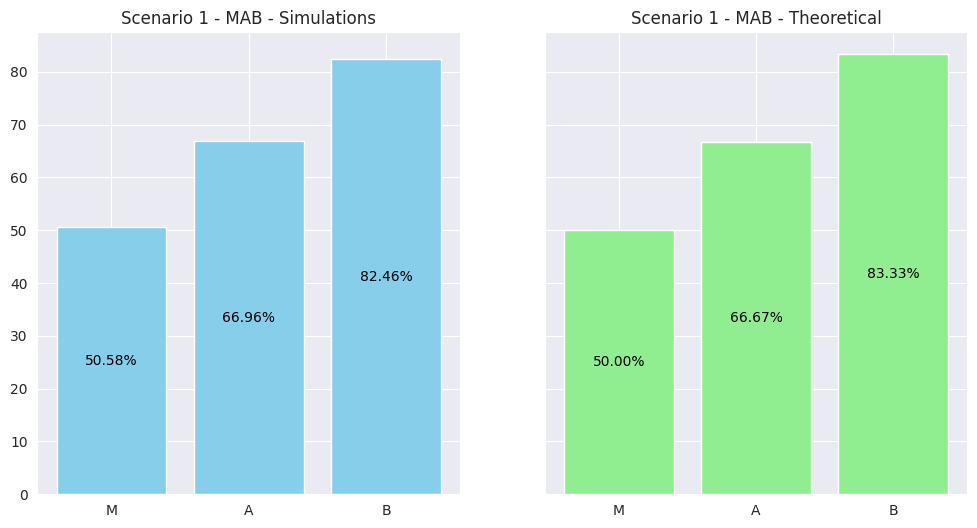
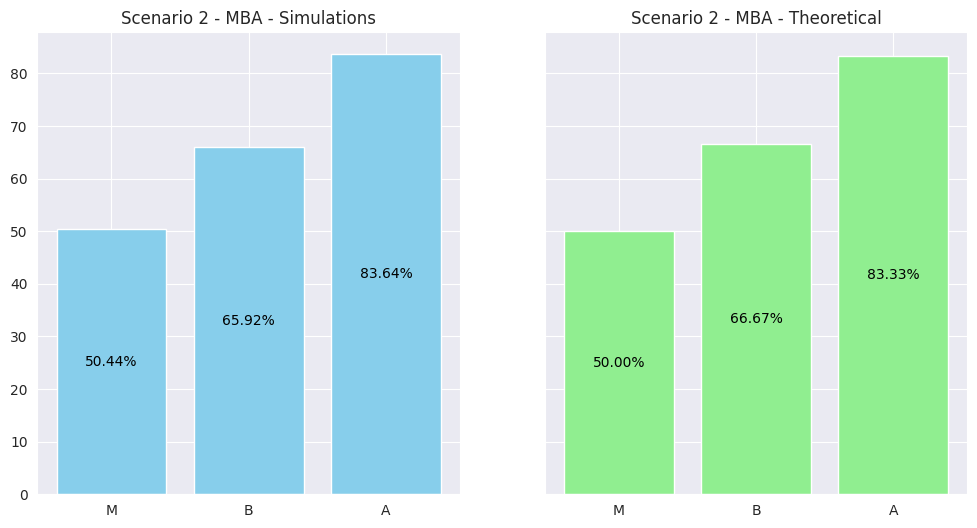
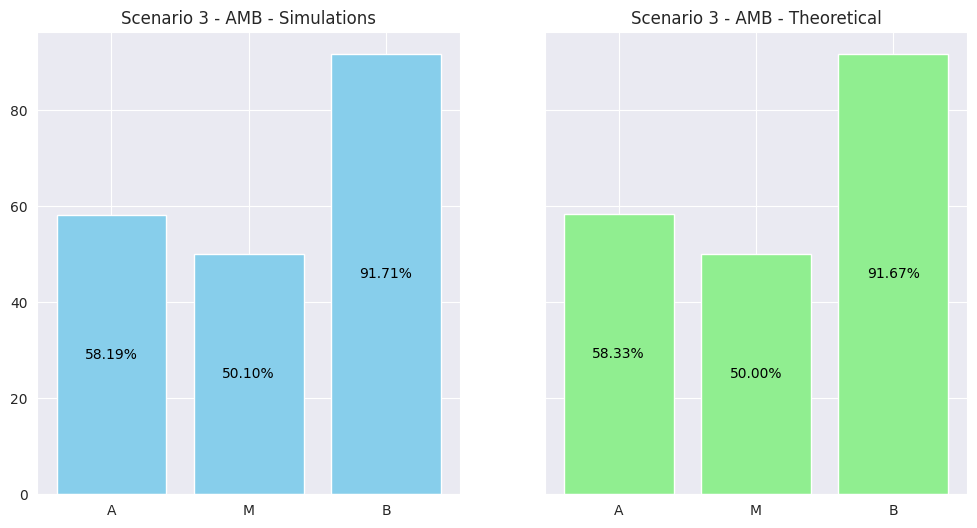
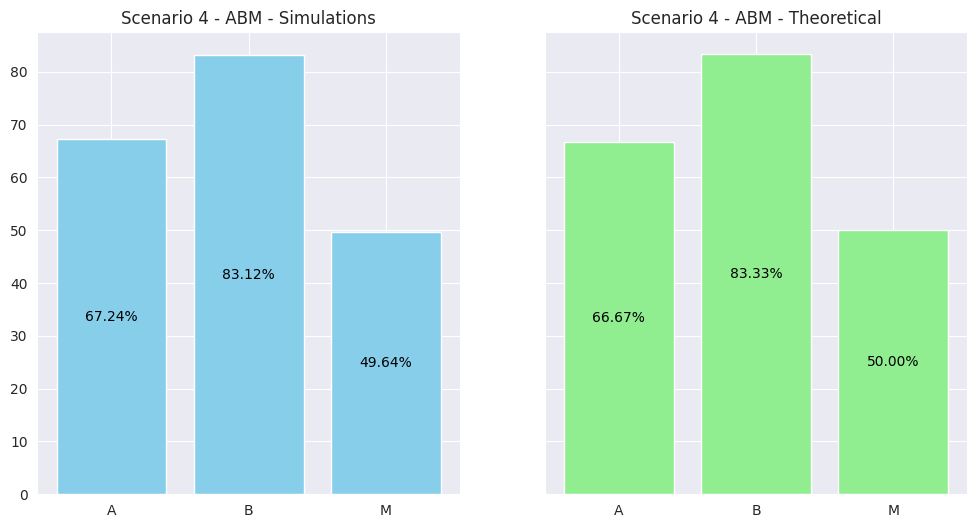
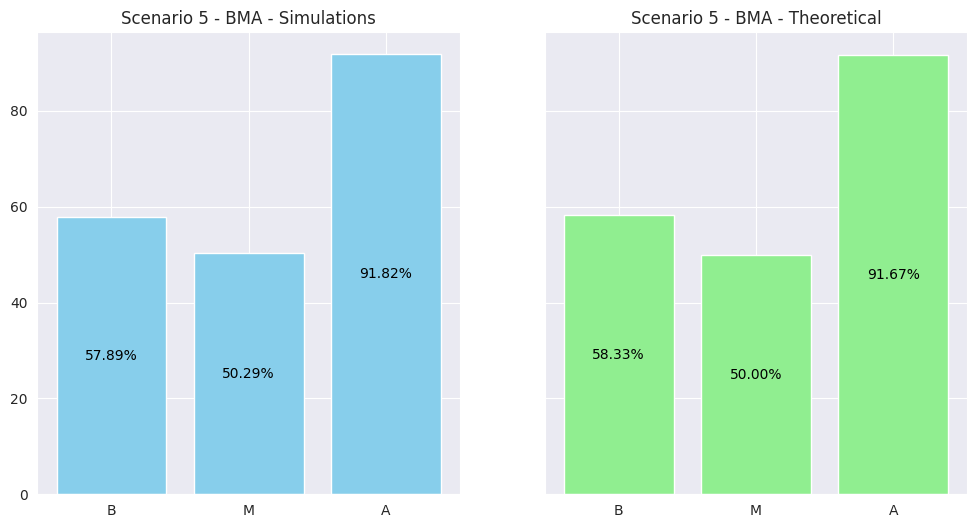
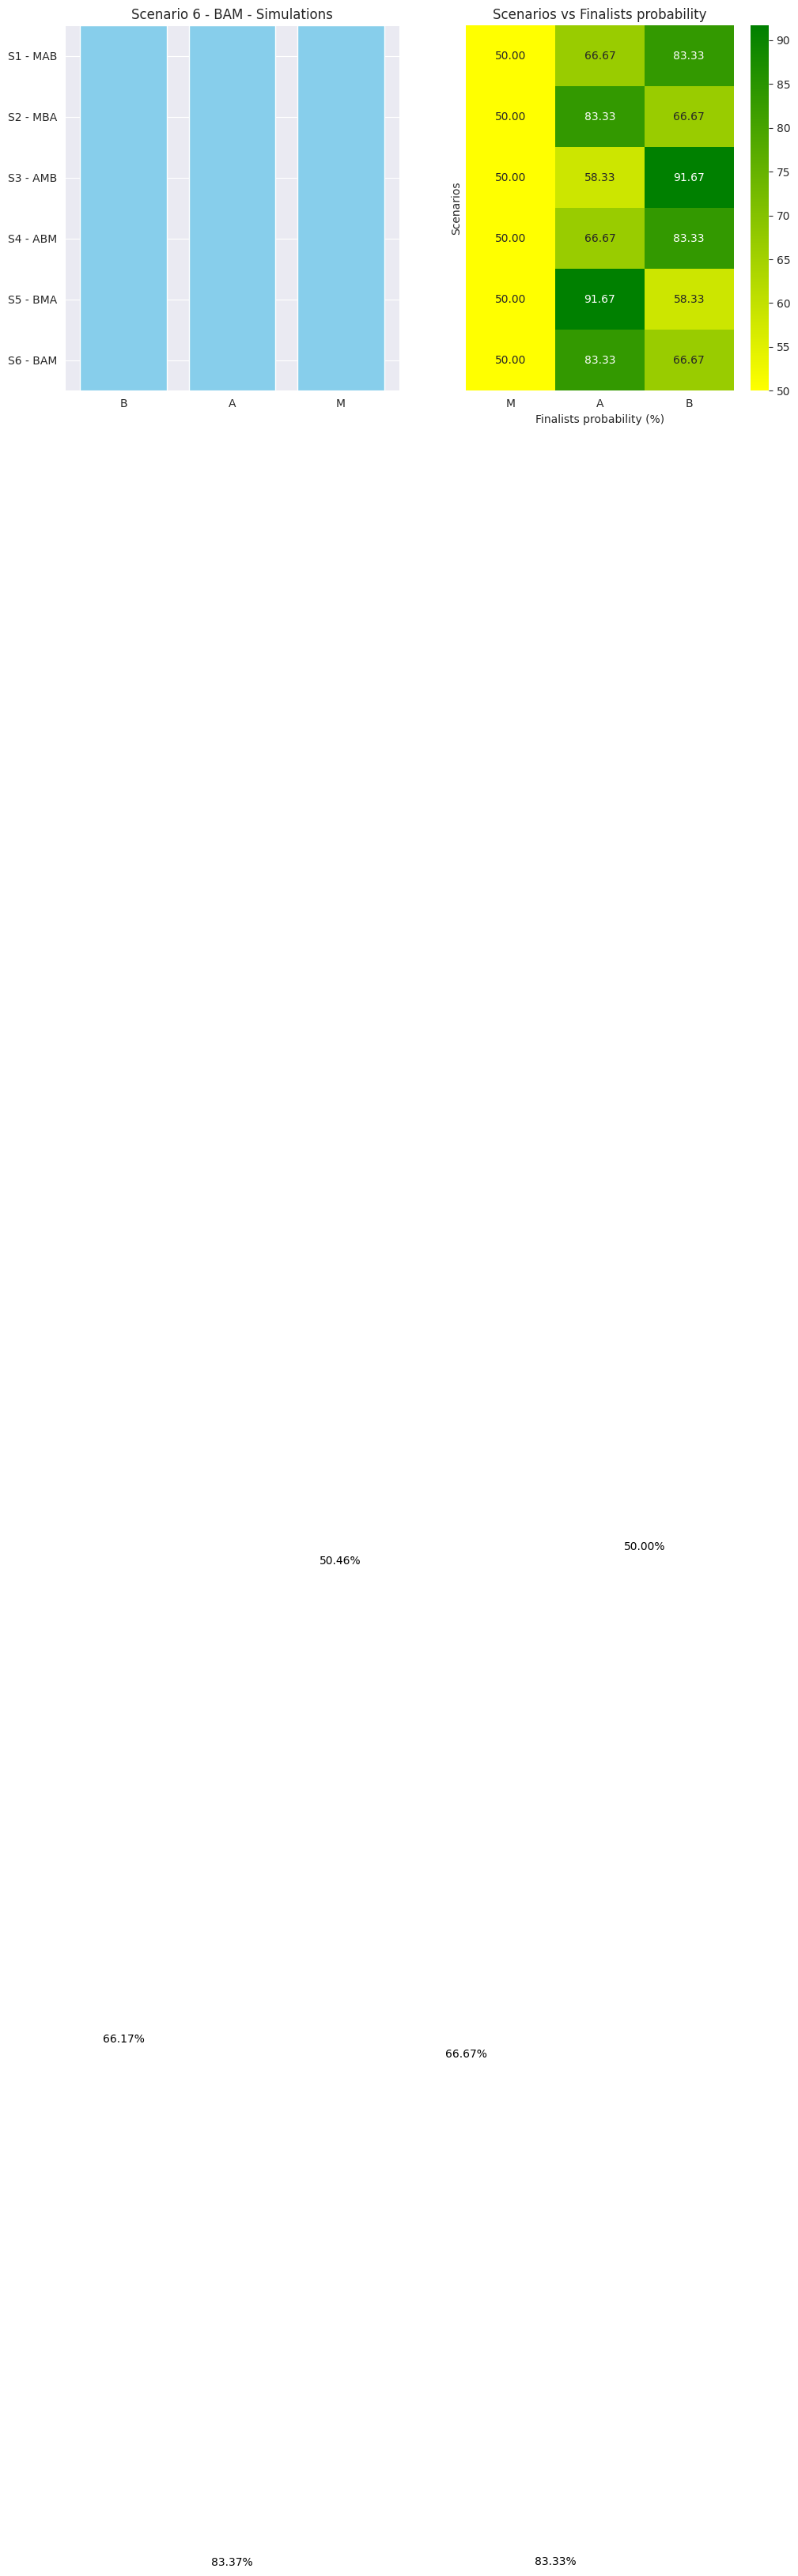

Python code for these plots, in order:
# 1. Rules

import random
import pandas as pd
import numpy as np
import matplotlib.pyplot as plt
import seaborn as sns
sns.set_style("darkgrid")
from matplotlib.colors import LinearSegmentedColormap

def pick_shape():
    return random.choice(["C", "T", "R"])

def pick_remaining_shapes():
    return random.choice(["C", "T"])

def select_random_finalist():
    return random.choice(["A", "B"])



# 2. Special Condition

# !!!! The function returns the percentages in M-A-B order for EVERY scenario

def run(SIMS, scenario):
    winsA = 0
    winsB = 0
    winsM = 0
    for SIM in range(SIMS):
        winners = scenario()
        if "A" in winners:
            winsA += 1
        if "B" in winners:
            winsB += 1
        if "M" in winners:
            winsM += 1
    percM = 100 * winsM / SIMS
    percA = 100 * winsA / SIMS
    percB = 100 * winsB / SIMS
    return percM, percA, percB

# !!!! The function returns the percentages in M-A-B order for EVERY scenario



# 3. Auxiliary Functions

def plot_scenario(x, y1, y2, labels, scenario_id, scenario_abb):

    # Create two subplots
    fig, (ax1, ax2) = plt.subplots(1, 2, figsize=(12, 6), sharey=True)

    # First subplot
    bars1 = ax1.bar(x, y1, color='skyblue')
    ax1.set_title(f"Scenario {scenario_id} - {scenario_abb} - Simulations")
    ax1.set_xticks(x)
    ax1.set_xticklabels(labels)
    for bar in bars1:
        height = bar.get_height()
        ax1.text(bar.get_x() + bar.get_width() / 2, height / 2, f'{height:.2f}%',
                ha='center', va='center', color='black', fontsize=10)

    # Second subplot
    bars2 = ax2.bar(x, y2, color='lightgreen')
    ax2.set_title(f"Scenario {scenario_id} - {scenario_abb} - Theoretical")
    ax2.set_xticks(x)
    ax2.set_xticklabels(labels)
    for bar in bars2:
        height = bar.get_height()
        ax2.text(bar.get_x() + bar.get_width() / 2, height / 2, f'{height:.2f}%',
                ha='center', va='center', color='black', fontsize=10)
    plt.show()



# 4. The six identified scenarios

# Scenario 1
# S1 = MAB

def scenario1(verbose=False):
    winners = list()
    pick1 = pick_shape()
    if pick1 == "C":
        # Player "M" qualifies and determines randomly the next finalist
        winners.append("M")
        winner2 = select_random_finalist()
        winners.append(winner2)
        if verbose:
            print(f"Player 1: M = C ---> Qualified!!!\nPlayer 2: A = ?\nPlayer 3: B = ?\n\nWinners = {winners}")
    elif pick1 == "T":
        # Player "M" is eliminated
        winners.append("A")
        winners.append("B")
        if verbose:
            print(f"Player 1: M = T ---> Eliminated...\nPlayer 2: A = ?\nPlayer 3: B = ?\n\nWinners = {winners}")
    else:
        # Player "M" has picked the rectange, so he is waiting for the pick of player "A"
        pick2 = pick_remaining_shapes()
        if pick2 == "C":
            # Player "A" qualifies and selects "B" as the next finalist
            winners.append("A")
            winners.append("B")
            if verbose:
                print(f"Player 1: M = R ---> Waiting...\nPlayer 2: A = C ---> Qualified!!!\nPlayer 3: B = ?\n\nWinners = {winners}")
        else:
            # Player "A" is eliminated, because he picked "T", so players "M" and "b" qualify
            winners.append("M")
            winners.append("B")
            if verbose:
                print(f"Player 1: M = R ---> Waiting...\nPlayer 2: A = T ---> Eliminated...\nPlayer 3: B = ?\n\nWinners = {winners}")
    return winners

scenario1(verbose=True)

SIMS = 10**4
sc1_sim_percM, sc1_sim_percA, sc1_sim_percB = run(SIMS, scenario1)
prob1 = np.array([1/2, 2/3, 5/6])
sc1_thr_percM, sc1_thr_percA, sc1_thr_percB = list(100 * prob1)
print(f"Scenario 1 - MAB - Simulations\nM : {sc1_sim_percM:.2f}%\nA : {sc1_sim_percA:.2f}%\nB : {sc1_sim_percB:.2f}%\n")
print(f"Scenario 1 - MAB - Thoeretical\nM : {sc1_thr_percM:.2f}%\nA : {sc1_thr_percA:.2f}%\nB : {sc1_thr_percB:.2f}%")

y1 = [sc1_sim_percM, sc1_sim_percA, sc1_sim_percB]
y2 = [sc1_thr_percM, sc1_thr_percA, sc1_thr_percB]
x = list(range(len(y1)))
labels = ["M", "A", "B"]
scenario_id = 1
scenario_abb = "MAB"
print("\n")
plot_scenario(x, y1, y2, labels, scenario_id, scenario_abb)



# Scenario 2
# S2 = MBA

def scenario2(verbose=False):
    winners = list()
    pick1 = pick_shape()
    if pick1 == "C":
        # Player "M" qualifies and determines randomly the next finalist
        winners.append("M")
        winner2 = select_random_finalist()
        winners.append(winner2)
        if verbose:
            print(f"Player 1: M = C ---> Qualified!!!\nPlayer 2: B = ?\nPlayer 3: A = ?\n\nWinners = {winners}")
    elif pick1 == "T":
        # Player "M" is eliminated
        winners.append("B")
        winners.append("A")
        if verbose:
            print(f"Player 1: M = T ---> Eliminated...\nPlayer 2: B = ?\nPlayer 3: A = ?\n\nWinners = {winners}")
    else:
        # Player "M" has picked the rectange, so he is waiting for the pick of player "B"
        pick2 = pick_remaining_shapes()
        if pick2 == "C":
            # Player "B" qualifies and selects "A" as the next finalist
            winners.append("B")
            winners.append("A")
            if verbose:
                print(f"Player 1: M = R ---> Waiting...\nPlayer 2: B = C ---> Qualified!!!\nPlayer 3: A = ?\n\nWinners = {winners}")
        else:
            # Player "B" is eliminated, because he picked "T", so players "M" and "A" qualify
            winners.append("M")
            winners.append("A")
            if verbose:
                print(f"Player 1: M = R ---> Waiting...\nPlayer 2: B = T ---> Eliminated...\nPlayer 3: A = ?\n\nWinners = {winners}")
    return winners

scenario2(verbose=True)

SIMS = 10**4
sc2_sim_percM, sc2_sim_percA, sc2_sim_percB = run(SIMS, scenario2)
prob2 = np.array([1/2, 2/3, 5/6])
sc2_thr_percM, sc2_thr_percB, sc2_thr_percA = list(100 * prob2)
print(f"Scenario 2 - MBA - Simulations\nM : {sc2_sim_percM:.2f}%\nB : {sc2_sim_percB:.2f}%\nA : {sc2_sim_percA:.2f}%\n")
print(f"Scenario 2 - MBA - Theoretical\nM : {sc2_thr_percM:.2f}%\nB : {sc2_thr_percB:.2f}%\nA : {sc2_thr_percA:.2f}%")

y1 = [sc2_sim_percM, sc2_sim_percB, sc2_sim_percA]
y2 = [sc2_thr_percM, sc2_thr_percB, sc2_thr_percA]
x = list(range(len(y1)))
labels = ["M", "B", "A"]
scenario_id = 2
scenario_abb = "MBA"
print("\n")
plot_scenario(x, y1, y2, labels, scenario_id, scenario_abb)



# Scenario 3
# S3 = AMB

def scenario3(verbose=False):
    winners = list()
    pick1 = pick_shape()
    if pick1 == "C":
        # Player "A" qualifies and selects "B" as the second finalist
        winners.append("A")
        winners.append("B")
        if verbose:
            print(f"Player 1: A = C ---> Qualified!!!\nPlayer 2: M = ?\nPlayer 3: B = ?\n\nWinners = {winners}")
    elif pick1 == "T":
        # Player "A" is eliminated
        winners.append("M")
        winners.append("B")
        if verbose:
            print(f"Player 1: A = T ---> Eliminated...\nPlayer 2: M = ?\nPlayer 3: B = ?\n\nWinners = {winners}")
    else:
        # Player "A" has picked the rectange, so he is waiting for the pick of player "M"
        pick2 = pick_remaining_shapes()
        if pick2 == "C":
            # Player "M" qualifies and selects randomly the next finalist
            winners.append("M")
            winner2 = select_random_finalist()
            winners.append(winner2)
            if verbose:
                print(f"Player 1: A = R ---> Waiting...\nPlayer 2: M = C ---> Qualified!!!\nPlayer 3: B = ?\n\nWinners = {winners}")
        else:
            # Player "M" is eliminated, because he picked "T", so players "A" and "B" qualify
            winners.append("A")
            winners.append("B")
            if verbose:
                print(f"Player 1: A = R ---> Waiting...\nPlayer 2: M = T ---> Eliminated...\nPlayer 3: B = ?\n\nWinners = {winners}")
    return winners

scenario3(verbose=True)

SIMS = 10**4
sc3_sim_percM, sc3_sim_percA, sc3_sim_percB = run(SIMS, scenario3)
prob3 = np.array([7/12, 1/2, 11/12])
sc3_thr_percA, sc3_thr_percM, sc3_thr_percB = list(100 * prob3)
print(f"Scenario 3 - AMB - Simulations\nA : {sc3_sim_percA:.2f}%\nM : {sc3_sim_percM:.2f}%\nB : {sc3_sim_percB:.2f}%\n")
print(f"Scenario 3 - AMB - Theoretical\nA : {sc3_thr_percA:.2f}%\nM : {sc3_thr_percM:.2f}%\nB : {sc3_thr_percB:.2f}%")

y1 = [sc3_sim_percA, sc3_sim_percM, sc3_sim_percB]
y2 = [sc3_thr_percA, sc3_thr_percM, sc3_thr_percB]
x = list(range(len(y1)))
labels = ["A", "M", "B"]
scenario_id = 3
scenario_abb = "AMB"
print("\n")
plot_scenario(x, y1, y2, labels, scenario_id, scenario_abb)



# Scenario 4
# S4 = ABM

def scenario4(verbose=False):
    winners = list()
    pick1 = pick_shape()
    if pick1 == "C":
        # Player "A" qualifies and selects "B" as the second finalist
        winners.append("A")
        winners.append("B")
        if verbose:
            print(f"Player 1: A = C ---> Qualified!!!\nPlayer 2: B = ?\nPlayer 3: M = ?\n\nWinners = {winners}")
    elif pick1 == "T":
        # Player "A" is eliminated
        winners.append("B")
        winners.append("M")
        if verbose:
            print(f"Player 1: A = T ---> Eliminated...\nPlayer 2: B = ?\nPlayer 3: M = ?\n\nWinners = {winners}")
    else:
        # Player "A" has picked the rectange, so he is waiting for the pick of player "B"
        pick2 = pick_remaining_shapes()
        if pick2 == "C":
            # Player "B" qualifies and selects "A" as the next finalist
            winners.append("A")
            winners.append("B")
            if verbose:
                print(f"Player 1: A = R ---> Waiting...\nPlayer 2: B = C ---> Qualified!!!\nPlayer 3: M = ?\n\nWinners = {winners}")
        else:
            # Player "B" is eliminated, because he picked "T", so players "A" and "M" qualify
            winners.append("A")
            winners.append("M")
            if verbose:
                print(f"Player 1: A = R ---> Waiting...\nPlayer 2: B = T ---> Eliminated...\nPlayer 3: M = ?\n\nWinners = {winners}")
    return winners

scenario4(verbose=True)

SIMS = 10**4
sc4_sim_percM, sc4_sim_percA, sc4_sim_percB = run(SIMS, scenario4)
prob4 = np.array([2/3, 5/6, 1/2])
sc4_thr_percA, sc4_thr_percB, sc4_thr_percM = list(100 * prob4)
print(f"Scenario 4 - ABM - Simulations\nA : {sc4_sim_percA:.2f}%\nB : {sc4_sim_percB:.2f}%\nM : {sc4_sim_percM:.2f}%\n")
print(f"Scenario 4 - ABM - Theoretical\nA : {sc4_thr_percA:.2f}%\nB : {sc4_thr_percB:.2f}%\nM : {sc4_thr_percM:.2f}%")

y1 = [sc4_sim_percA, sc4_sim_percB, sc4_sim_percM]
y2 = [sc4_thr_percA, sc4_thr_percB, sc4_thr_percM]
x = list(range(len(y1)))
labels = ["A", "B", "M"]
scenario_id = 4
scenario_abb = "ABM"
print("\n")
plot_scenario(x, y1, y2, labels, scenario_id, scenario_abb)



# Scenario 5
# S5 = BMA

def scenario5(verbose=False):
    winners = list()
    pick1 = pick_shape()
    if pick1 == "C":
        # Player "B" qualifies and selects "A" as the second finalist
        winners.append("B")
        winners.append("A")
        if verbose:
            print(f"Player 1: B = C ---> Qualified!!!\nPlayer 2: M = ?\nPlayer 3: A = ?\n\nWinners = {winners}")
    elif pick1 == "T":
        # Player "B" is eliminated
        winners.append("M")
        winners.append("A")
        if verbose:
            print(f"Player 1: B = T ---> Eliminated...\nPlayer 2: M = ?\nPlayer 3: A = ?\n\nWinners = {winners}")
    else:
        # Player "B" has picked the rectange, so he is waiting for the pick of player "A"
        pick2 = pick_remaining_shapes()
        if pick2 == "C":
            # Player "M" qualifies and selects randomly the next finalist
            winners.append("M")
            winner2 = select_random_finalist()
            winners.append(winner2)
            if verbose:
                print(f"Player 1: B = R ---> Waiting...\nPlayer 2: M = C ---> Qualified!!!\nPlayer 3: A = ?\n\nWinners = {winners}")
        else:
            # Player "M" is eliminated, because he picked "T", so players "B" and "A" qualify
            winners.append("B")
            winners.append("A")
            if verbose:
                print(f"Player 1: B = R ---> Waiting...\nPlayer 2: M = T ---> Eliminated...\nPlayer 3: A = ?\n\nWinners = {winners}")
    return winners

scenario5(verbose=True)

SIMS = 10**4
sc5_sim_percM, sc5_sim_percA, sc5_sim_percB = run(SIMS, scenario5)
prob5 = np.array([7/12, 1/2, 11/12])
sc5_thr_percB, sc5_thr_percM, sc5_thr_percA = list(100 * prob5)
print(f"Scenario 5 - BMA - Simulations\nB : {sc5_sim_percB:.2f}%\nM : {sc5_sim_percM:.2f}%\nA : {sc5_sim_percA:.2f}%\n")
print(f"Scenario 5 - BMA - Theoretical\nB : {sc5_thr_percB:.2f}%\nM : {sc5_thr_percM:.2f}%\nA : {sc5_thr_percA:.2f}%")

y1 = [sc5_sim_percB, sc5_sim_percM, sc5_sim_percA]
y2 = [sc5_thr_percB, sc5_thr_percM, sc5_thr_percA]
x = list(range(len(y1)))
labels = ["B", "M", "A"]
scenario_id = 5
scenario_abb = "BMA"
print("\n")
plot_scenario(x, y1, y2, labels, scenario_id, scenario_abb)



# Scenario 6
# S6 = BAM

def scenario6(verbose=False):
    winners = list()
    pick1 = pick_shape()
    if pick1 == "C":
        # Player "B" qualifies and selects "A" as the second finalist
        winners.append("B")
        winners.append("A")
        if verbose:
            print(f"Player 1: B = C ---> Qualified!!!\nPlayer 2: A = ?\nPlayer 3: M = ?\n\nWinners = {winners}")
    elif pick1 == "T":
        # Player "B" is eliminated
        winners.append("A")
        winners.append("M")
        if verbose:
            print(f"Player 1: B = T ---> Eliminated...\nPlayer 2: A = ?\nPlayer 3: M = ?\n\nWinners = {winners}")
    else:
        # Player "B" has picked the rectange, so he is waiting for the pick of player "A"
        pick2 = pick_remaining_shapes()
        if pick2 == "C":
            # Player "A" qualifies and selects "B" as the next finalist
            winners.append("B")
            winners.append("A")
            if verbose:
                print(f"Player 1: B = R ---> Waiting...\nPlayer 2: A = C ---> Qualified!!!\nPlayer 3: M = ?\n\nWinners = {winners}")
        else:
            # Player "A" is eliminated, because he picked "T", so players "B" and "M" qualify
            winners.append("B")
            winners.append("M")
            if verbose:
                print(f"Player 1: B = R ---> Waiting...\nPlayer 2: A = T ---> Eliminated...\nPlayer 3: M = ?\n\nWinners = {winners}")
    return winners

scenario6(verbose=True)

SIMS = 10**4
sc6_sim_percM, sc6_sim_percA, sc6_sim_percB = run(SIMS, scenario6)
prob6 = np.array([2/3, 5/6, 1/2])
sc6_thr_percB, sc6_thr_percA, sc6_thr_percM = list(100 * prob6)
print(f"Scenario 6 - BAM - Simulations\nB : {sc6_sim_percB:.2f}%\nA : {sc6_sim_percA:.2f}%\nM : {sc6_sim_percM:.2f}%\n")
print(f"Scenario 6 - BAM - Theoretical\nB : {sc6_thr_percB:.2f}%\nA : {sc6_thr_percA:.2f}%\nM : {sc6_thr_percM:.2f}%")

y1 = [sc6_sim_percB, sc6_sim_percA, sc6_sim_percM]
y2 = [sc6_thr_percB, sc6_thr_percA, sc6_thr_percM]
x = list(range(len(y1)))
labels = ["B", "A", "M"]
scenario_id = 6
scenario_abb = "BAM"
print("\n")
plot_scenario(x, y1, y2, labels, scenario_id, scenario_abb)



# 5. Summary

# matrix = np.random.rand(6, 4)
index = ["S1 - MAB", "S2 - MBA", "S3 - AMB", "S4 - ABM", "S5 - BMA", "S6 - BAM"]
sc1 = [sc1_thr_percM, sc1_thr_percA, sc1_thr_percB]
sc2 = [sc2_thr_percM, sc2_thr_percA, sc2_thr_percB]
sc3 = [sc3_thr_percM, sc3_thr_percA, sc3_thr_percB]
sc4 = [sc4_thr_percM, sc4_thr_percA, sc4_thr_percB]
sc5 = [sc5_thr_percM, sc5_thr_percA, sc5_thr_percB]
sc6 = [sc6_thr_percM, sc6_thr_percA, sc6_thr_percB]
matrix = [sc1, sc2, sc3, sc4, sc5, sc6]
# Round the matrix float values with inline list manipulation
matrix = [[round(elem, 2) for elem in row] for row in matrix]

df = pd.DataFrame(data=matrix, columns=["M", "A", "B"], index=index)
print(df)


my_cmap = LinearSegmentedColormap.from_list("my_cmap", ["yellow", "green"])
sns.heatmap(df, cmap=my_cmap, annot=True, cbar=True, fmt=".2f")
plt.title("Scenarios vs Finalists probability")
plt.xlabel("Finalists probability (%)")
plt.ylabel("Scenarios")
plt.show()
